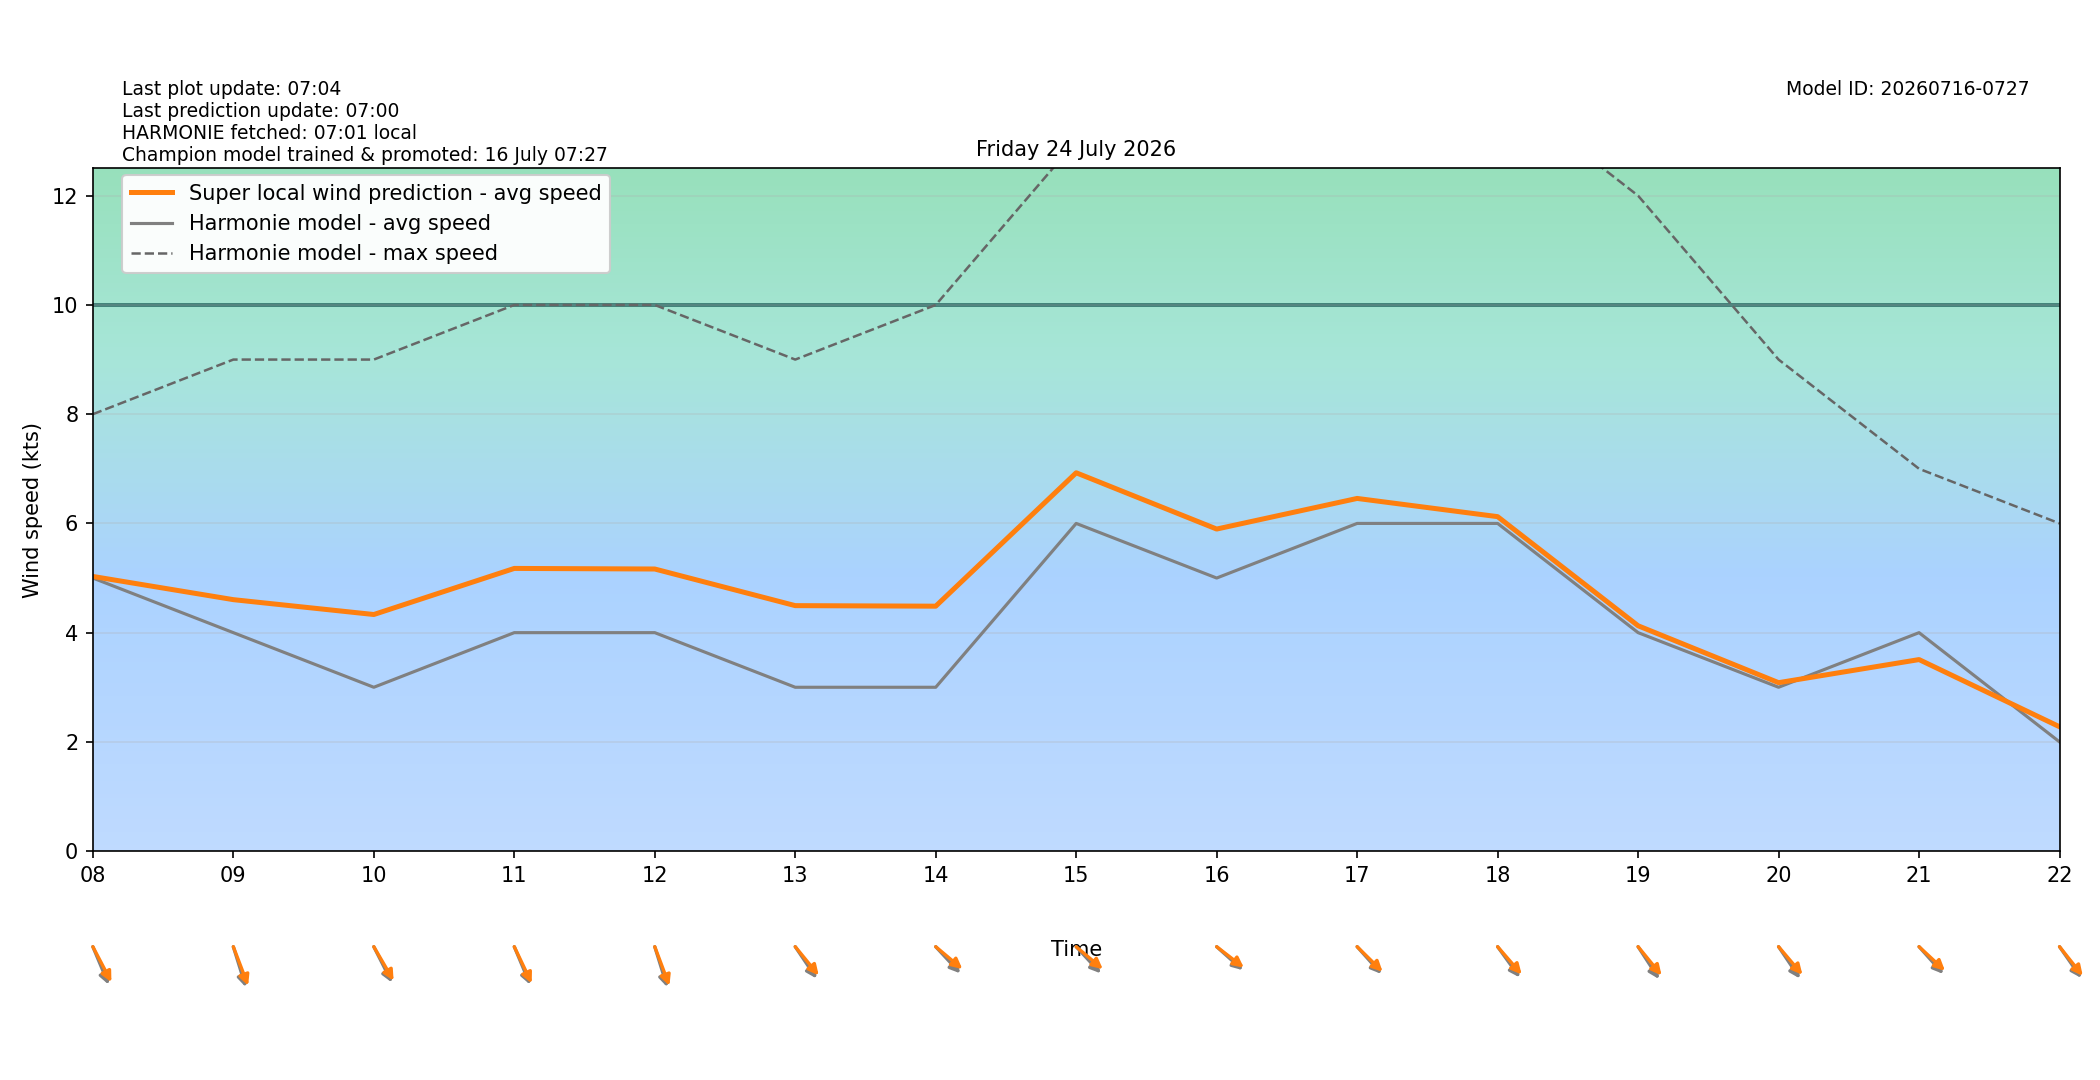

Source data for this figure (header and first rows):
target_time_utc, target_time_local, hour_utc, hour_local, forecast_wind_speed, forecast_wind_min, forecast_wind_max, lstm_pred_wind_speed, delta_speed_lstm_minus_forecast, forecast_wind_dir_deg, lstm_pred_wind_dir_deg, delta_dir_lstm_minus_forecast
2026-07-23T22:00:00Z, 2026-07-24T00:00:00+0200, 22, 00, 4.0, 4.0, 9.0, 3.103, -0.897, 352.0, 351.7, -0.2502
2026-07-23T23:00:00Z, 2026-07-24T01:00:00+0200, 23, 01, 4.0, 4.0, 8.0, 3.292, -0.7075, 336.0, 333.4, -2.609
2026-07-24T00:00:00Z, 2026-07-24T02:00:00+0200, 00, 02, 4.0, 4.0, 8.0, 3.422, -0.5785, 333.0, 329.9, -3.079
2026-07-24T01:00:00Z, 2026-07-24T03:00:00+0200, 01, 03, 4.0, 4.0, 7.0, 3.179, -0.8209, 349.0, 345.7, -3.264
2026-07-24T02:00:00Z, 2026-07-24T04:00:00+0200, 02, 04, 3.0, 3.0, 7.0, 2.855, -0.145, 351.0, 347.5, -3.511
2026-07-24T03:00:00Z, 2026-07-24T05:00:00+0200, 03, 05, 2.0, 2.0, 6.0, 2.714, 0.7139, 340.0, 338.1, -1.887
2026-07-24T04:00:00Z, 2026-07-24T06:00:00+0200, 04, 06, 3.0, 3.0, 5.0, 4.054, 1.054, 292.0, 289.3, -2.725
2026-07-24T05:00:00Z, 2026-07-24T07:00:00+0200, 05, 07, 4.0, 4.0, 7.0, 4.874, 0.8743, 295.0, 291.1, -3.948
2026-07-24T06:00:00Z, 2026-07-24T08:00:00+0200, 06, 08, 5.0, 5.0, 8.0, 5.029, 0.02908, 329.0, 323.1, -5.902
2026-07-24T07:00:00Z, 2026-07-24T09:00:00+0200, 07, 09, 4.0, 4.0, 9.0, 4.604, 0.6042, 336.0, 331.4, -4.634
2026-07-24T08:00:00Z, 2026-07-24T10:00:00+0200, 08, 10, 3.0, 3.0, 9.0, 4.332, 1.332, 324.0, 320.1, -3.855
2026-07-24T09:00:00Z, 2026-07-24T11:00:00+0200, 09, 11, 4.0, 4.0, 10.0, 5.176, 1.176, 329.0, 325.7, -3.345
2026-07-24T10:00:00Z, 2026-07-24T12:00:00+0200, 10, 12, 4.0, 4.0, 10.0, 5.165, 1.165, 336.0, 331.7, -4.29
2026-07-24T11:00:00Z, 2026-07-24T13:00:00+0200, 11, 13, 3.0, 3.0, 9.0, 4.495, 1.495, 316.0, 310.5, -5.542
2026-07-24T12:00:00Z, 2026-07-24T14:00:00+0200, 12, 14, 3.0, 3.0, 10.0, 4.485, 1.485, 307.0, 300.4, -6.642
2026-07-24T13:00:00Z, 2026-07-24T15:00:00+0200, 13, 15, 6.0, 6.0, 13.0, 6.927, 0.9272, 307.0, 300.5, -6.493
2026-07-24T14:00:00Z, 2026-07-24T16:00:00+0200, 14, 16, 5.0, 5.0, 13.0, 5.897, 0.8969, 302.0, 298.3, -3.737
2026-07-24T15:00:00Z, 2026-07-24T17:00:00+0200, 15, 17, 6.0, 6.0, 14.0, 6.457, 0.4574, 308.0, 304.5, -3.538
2026-07-24T16:00:00Z, 2026-07-24T18:00:00+0200, 16, 18, 6.0, 6.0, 14.0, 6.124, 0.1239, 314.0, 308.8, -5.18
2026-07-24T17:00:00Z, 2026-07-24T19:00:00+0200, 17, 19, 4.0, 4.0, 12.0, 4.126, 0.1261, 317.0, 310.5, -6.513
2026-07-24T18:00:00Z, 2026-07-24T20:00:00+0200, 18, 20, 3.0, 3.0, 9.0, 3.084, 0.08431, 316.0, 309.4, -6.606
2026-07-24T19:00:00Z, 2026-07-24T21:00:00+0200, 19, 21, 4.0, 4.0, 7.0, 3.507, -0.4929, 308.0, 302.9, -5.07
2026-07-24T20:00:00Z, 2026-07-24T22:00:00+0200, 20, 22, 2.0, 2.0, 6.0, 2.277, 0.2769, 315.0, 311.2, -3.779
2026-07-24T21:00:00Z, 2026-07-24T23:00:00+0200, 21, 23, 1.0, 1.0, 4.0, 1.758, 0.7577, 344.0, 339.5, -4.466
